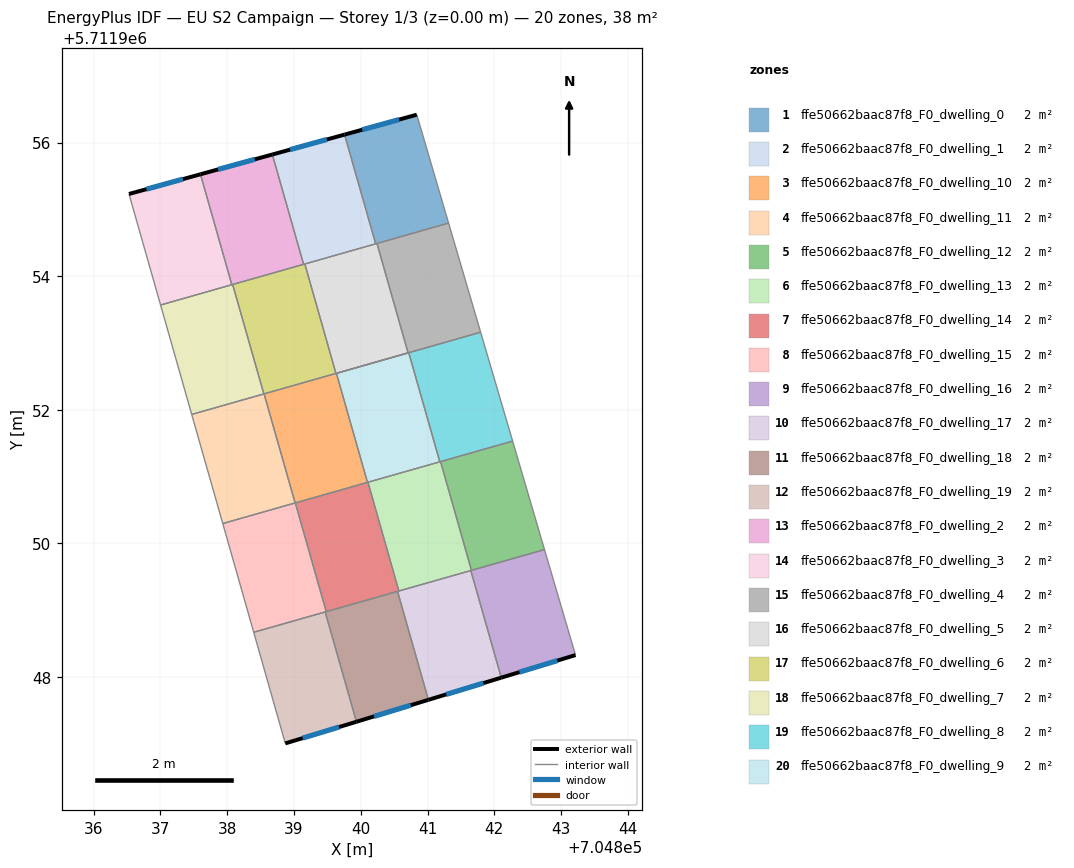
=== STOREY PLAN SPEC (per zone: floor XY polygon, exterior-wall plan segments, windows/doors) ===
zone 1: ffe50662baac87f8_F0_dwelling_0  (1.9 m²)
  floor: (704840.84, 5711956.42) (704841.31, 5711954.80) (704840.22, 5711954.49) (704839.76, 5711956.12)
  exterior wall: (704840.84, 5711956.42) – (704839.76, 5711956.12)  [1.1 m]
    window: (704840.57, 5711956.35) – (704840.02, 5711956.19)  [0.9 m²]
  interior walls: 4
zone 2: ffe50662baac87f8_F0_dwelling_1  (1.9 m²)
  floor: (704839.76, 5711956.12) (704840.22, 5711954.49) (704839.15, 5711954.18) (704838.68, 5711955.82)
  exterior wall: (704839.76, 5711956.12) – (704838.68, 5711955.82)  [1.1 m]
    window: (704839.49, 5711956.05) – (704838.94, 5711955.89)  [0.9 m²]
  interior walls: 4
zone 3: ffe50662baac87f8_F0_dwelling_10  (1.9 m²)
  floor: (704839.64, 5711952.55) (704840.10, 5711950.91) (704839.02, 5711950.61) (704838.55, 5711952.24)
  interior walls: 4
zone 4: ffe50662baac87f8_F0_dwelling_11  (1.9 m²)
  floor: (704838.55, 5711952.24) (704839.02, 5711950.61) (704837.94, 5711950.30) (704837.47, 5711951.93)
  interior walls: 4
zone 5: ffe50662baac87f8_F0_dwelling_12  (1.9 m²)
  floor: (704842.27, 5711951.53) (704842.75, 5711949.91) (704841.66, 5711949.60) (704841.19, 5711951.22)
  interior walls: 4
zone 6: ffe50662baac87f8_F0_dwelling_13  (1.9 m²)
  floor: (704841.19, 5711951.22) (704841.66, 5711949.60) (704840.57, 5711949.29) (704840.11, 5711950.92)
  interior walls: 6
zone 7: ffe50662baac87f8_F0_dwelling_14  (1.9 m²)
  floor: (704840.11, 5711950.92) (704840.57, 5711949.29) (704839.48, 5711948.98) (704839.02, 5711950.61)
  interior walls: 5
zone 8: ffe50662baac87f8_F0_dwelling_15  (1.9 m²)
  floor: (704839.02, 5711950.61) (704839.48, 5711948.98) (704838.40, 5711948.67) (704837.94, 5711950.30)
  interior walls: 5
zone 9: ffe50662baac87f8_F0_dwelling_16  (1.9 m²)
  floor: (704842.75, 5711949.91) (704843.21, 5711948.33) (704842.10, 5711947.99) (704841.65, 5711949.59)
  exterior wall: (704842.10, 5711947.99) – (704843.21, 5711948.33)  [1.2 m]
    window: (704842.38, 5711948.07) – (704842.94, 5711948.25)  [0.9 m²]
  interior walls: 4
zone 10: ffe50662baac87f8_F0_dwelling_17  (1.9 m²)
  floor: (704841.65, 5711949.59) (704842.10, 5711947.99) (704841.01, 5711947.66) (704840.55, 5711949.28)
  exterior wall: (704841.01, 5711947.66) – (704842.10, 5711947.99)  [1.1 m]
    window: (704841.28, 5711947.74) – (704841.84, 5711947.91)  [0.9 m²]
  interior walls: 4
zone 11: ffe50662baac87f8_F0_dwelling_18  (1.9 m²)
  floor: (704840.55, 5711949.28) (704841.01, 5711947.66) (704839.94, 5711947.33) (704839.47, 5711948.97)
  exterior wall: (704839.94, 5711947.33) – (704841.01, 5711947.66)  [1.1 m]
    window: (704840.20, 5711947.41) – (704840.75, 5711947.58)  [0.9 m²]
  interior walls: 4
zone 12: ffe50662baac87f8_F0_dwelling_19  (1.9 m²)
  floor: (704839.47, 5711948.97) (704839.94, 5711947.33) (704838.87, 5711947.01) (704838.40, 5711948.67)
  exterior wall: (704838.87, 5711947.01) – (704839.94, 5711947.33)  [1.1 m]
    window: (704839.13, 5711947.09) – (704839.68, 5711947.25)  [0.9 m²]
  interior walls: 3
zone 13: ffe50662baac87f8_F0_dwelling_2  (1.9 m²)
  floor: (704838.68, 5711955.82) (704839.15, 5711954.18) (704838.07, 5711953.87) (704837.60, 5711955.53)
  exterior wall: (704838.68, 5711955.82) – (704837.60, 5711955.53)  [1.1 m]
    window: (704838.41, 5711955.75) – (704837.86, 5711955.60)  [0.9 m²]
  interior walls: 4
zone 14: ffe50662baac87f8_F0_dwelling_3  (1.9 m²)
  floor: (704837.60, 5711955.53) (704838.07, 5711953.87) (704837.00, 5711953.57) (704836.53, 5711955.23)
  exterior wall: (704837.60, 5711955.53) – (704836.53, 5711955.23)  [1.1 m]
    window: (704837.34, 5711955.45) – (704836.79, 5711955.30)  [0.9 m²]
  interior walls: 3
zone 15: ffe50662baac87f8_F0_dwelling_4  (1.9 m²)
  floor: (704841.31, 5711954.80) (704841.80, 5711953.16) (704839.64, 5711952.55) (704840.71, 5711952.85) (704840.24, 5711954.49)
  interior walls: 6
zone 16: ffe50662baac87f8_F0_dwelling_5  (1.9 m²)
  floor: (704840.24, 5711954.49) (704840.71, 5711952.85) (704839.63, 5711952.54) (704839.16, 5711954.18)
  interior walls: 5
zone 17: ffe50662baac87f8_F0_dwelling_6  (1.9 m²)
  floor: (704839.16, 5711954.18) (704839.63, 5711952.54) (704838.55, 5711952.24) (704838.08, 5711953.88)
  interior walls: 5
zone 18: ffe50662baac87f8_F0_dwelling_7  (1.9 m²)
  floor: (704838.08, 5711953.88) (704838.55, 5711952.24) (704837.47, 5711951.93) (704837.00, 5711953.57)
  interior walls: 5
zone 19: ffe50662baac87f8_F0_dwelling_8  (1.9 m²)
  floor: (704841.80, 5711953.16) (704842.27, 5711951.53) (704841.18, 5711951.22) (704840.72, 5711952.86)
  interior walls: 5
zone 20: ffe50662baac87f8_F0_dwelling_9  (1.9 m²)
  floor: (704840.72, 5711952.86) (704841.18, 5711951.22) (704840.10, 5711950.91) (704839.64, 5711952.55)
  interior walls: 4

=== DERIVED (storey summary) ===
Building: EU S2 Campaign
Storey: 1 of 3  (floor level z = 0.00 m)
Storey gross floor area: 38.2 m²
Zones on this storey: 20
  - ffe50662baac87f8_F0_dwelling_0: floor 1.9 m²; exterior wall 1.1 m (3.4 m²); 1 window(s) 0.9 m²; WWR 26.1%
  - ffe50662baac87f8_F0_dwelling_1: floor 1.9 m²; exterior wall 1.1 m (3.4 m²); 1 window(s) 0.9 m²; WWR 26.1%
  - ffe50662baac87f8_F0_dwelling_10: floor 1.9 m²
  - ffe50662baac87f8_F0_dwelling_11: floor 1.9 m²
  - ffe50662baac87f8_F0_dwelling_12: floor 1.9 m²
  - ffe50662baac87f8_F0_dwelling_13: floor 1.9 m²
  - ffe50662baac87f8_F0_dwelling_14: floor 1.9 m²
  - ffe50662baac87f8_F0_dwelling_15: floor 1.9 m²
  - ffe50662baac87f8_F0_dwelling_16: floor 1.9 m²; exterior wall 1.2 m (3.5 m²); 1 window(s) 0.9 m²; WWR 26.1%
  - ffe50662baac87f8_F0_dwelling_17: floor 1.9 m²; exterior wall 1.1 m (3.4 m²); 1 window(s) 0.9 m²; WWR 26.1%
  - ffe50662baac87f8_F0_dwelling_18: floor 1.9 m²; exterior wall 1.1 m (3.4 m²); 1 window(s) 0.9 m²; WWR 26.1%
  - ffe50662baac87f8_F0_dwelling_19: floor 1.9 m²; exterior wall 1.1 m (3.3 m²); 1 window(s) 0.9 m²; WWR 26.1%
  - ffe50662baac87f8_F0_dwelling_2: floor 1.9 m²; exterior wall 1.1 m (3.3 m²); 1 window(s) 0.9 m²; WWR 26.1%
  - ffe50662baac87f8_F0_dwelling_3: floor 1.9 m²; exterior wall 1.1 m (3.3 m²); 1 window(s) 0.9 m²; WWR 26.1%
  - ffe50662baac87f8_F0_dwelling_4: floor 1.9 m²
  - ffe50662baac87f8_F0_dwelling_5: floor 1.9 m²
  - ffe50662baac87f8_F0_dwelling_6: floor 1.9 m²
  - ffe50662baac87f8_F0_dwelling_7: floor 1.9 m²
  - ffe50662baac87f8_F0_dwelling_8: floor 1.9 m²
  - ffe50662baac87f8_F0_dwelling_9: floor 1.9 m²
Zone adjacency (shared interzone walls):
  - ffe50662baac87f8_F0_dwelling_0 ↔ ffe50662baac87f8_F0_dwelling_1
  - ffe50662baac87f8_F0_dwelling_0 ↔ ffe50662baac87f8_F0_dwelling_4
  - ffe50662baac87f8_F0_dwelling_0 ↔ ffe50662baac87f8_F0_dwelling_5
  - ffe50662baac87f8_F0_dwelling_1 ↔ ffe50662baac87f8_F0_dwelling_2
  - ffe50662baac87f8_F0_dwelling_1 ↔ ffe50662baac87f8_F0_dwelling_5
  - ffe50662baac87f8_F0_dwelling_1 ↔ ffe50662baac87f8_F0_dwelling_6
  - ffe50662baac87f8_F0_dwelling_10 ↔ ffe50662baac87f8_F0_dwelling_11
  - ffe50662baac87f8_F0_dwelling_10 ↔ ffe50662baac87f8_F0_dwelling_14
  - ffe50662baac87f8_F0_dwelling_10 ↔ ffe50662baac87f8_F0_dwelling_6
  - ffe50662baac87f8_F0_dwelling_10 ↔ ffe50662baac87f8_F0_dwelling_9
  - ffe50662baac87f8_F0_dwelling_11 ↔ ffe50662baac87f8_F0_dwelling_15
  - ffe50662baac87f8_F0_dwelling_11 ↔ ffe50662baac87f8_F0_dwelling_7
  - ffe50662baac87f8_F0_dwelling_12 ↔ ffe50662baac87f8_F0_dwelling_13
  - ffe50662baac87f8_F0_dwelling_12 ↔ ffe50662baac87f8_F0_dwelling_16
  - ffe50662baac87f8_F0_dwelling_12 ↔ ffe50662baac87f8_F0_dwelling_8
  - ffe50662baac87f8_F0_dwelling_13 ↔ ffe50662baac87f8_F0_dwelling_14
  - ffe50662baac87f8_F0_dwelling_13 ↔ ffe50662baac87f8_F0_dwelling_16
  - ffe50662baac87f8_F0_dwelling_13 ↔ ffe50662baac87f8_F0_dwelling_17
  - ffe50662baac87f8_F0_dwelling_13 ↔ ffe50662baac87f8_F0_dwelling_8
  - ffe50662baac87f8_F0_dwelling_13 ↔ ffe50662baac87f8_F0_dwelling_9
  - ffe50662baac87f8_F0_dwelling_14 ↔ ffe50662baac87f8_F0_dwelling_15
  - ffe50662baac87f8_F0_dwelling_14 ↔ ffe50662baac87f8_F0_dwelling_17
  - ffe50662baac87f8_F0_dwelling_14 ↔ ffe50662baac87f8_F0_dwelling_18
  - ffe50662baac87f8_F0_dwelling_15 ↔ ffe50662baac87f8_F0_dwelling_18
  - ffe50662baac87f8_F0_dwelling_15 ↔ ffe50662baac87f8_F0_dwelling_19
  - ffe50662baac87f8_F0_dwelling_16 ↔ ffe50662baac87f8_F0_dwelling_17
  - ffe50662baac87f8_F0_dwelling_17 ↔ ffe50662baac87f8_F0_dwelling_18
  - ffe50662baac87f8_F0_dwelling_18 ↔ ffe50662baac87f8_F0_dwelling_19
  - ffe50662baac87f8_F0_dwelling_2 ↔ ffe50662baac87f8_F0_dwelling_3
  - ffe50662baac87f8_F0_dwelling_2 ↔ ffe50662baac87f8_F0_dwelling_6
  - ffe50662baac87f8_F0_dwelling_2 ↔ ffe50662baac87f8_F0_dwelling_7
  - ffe50662baac87f8_F0_dwelling_3 ↔ ffe50662baac87f8_F0_dwelling_7
  - ffe50662baac87f8_F0_dwelling_4 ↔ ffe50662baac87f8_F0_dwelling_5
  - ffe50662baac87f8_F0_dwelling_4 ↔ ffe50662baac87f8_F0_dwelling_8
  - ffe50662baac87f8_F0_dwelling_4 ↔ ffe50662baac87f8_F0_dwelling_9
  - ffe50662baac87f8_F0_dwelling_5 ↔ ffe50662baac87f8_F0_dwelling_6
  - ffe50662baac87f8_F0_dwelling_6 ↔ ffe50662baac87f8_F0_dwelling_7
  - ffe50662baac87f8_F0_dwelling_8 ↔ ffe50662baac87f8_F0_dwelling_9